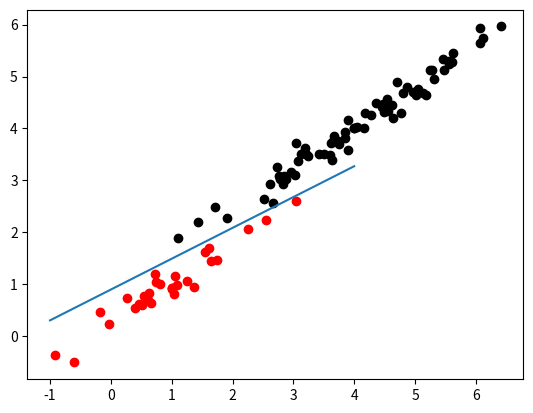

The script that saved this image:
import numpy as np
import matplotlib.pyplot as plt

'''
获取二分类问题数据集，两类数据均服从正态分布
- N 数据集大小，默认为100
- pi 正例的比例，默认为0.3
- mean 两类样本的均值，为2 * d 维矩阵，d为正态分布维数
- 例: [[1, 1], [3, 3]]表示正例样本均值为(1, 1), 反例样本为(3, 3)
- cov 协方差矩阵，为d * d维矩阵
- 例: [[1, 0], [0, 1]]
- cov2 用于测试不满足Logistic回归假设(不是朴素贝叶斯假设)时结果。若不传入该参数，两类样本协方差相同；否则cov2代表第二类样本的协方差。
'''


def get_data(mean, cov, n=100, pi=0.3, cov2=None):
    mean = np.array(mean, dtype='float')
    cov = np.array(cov, dtype='float')
    assert mean.shape[0] == 2 and mean.shape[1] == cov.shape[0] and cov.shape[0] == cov.shape[1], '参数不合法!'
    positive = int(n *pi)
    negative = n - positive
    pdata = np.random.multivariate_normal(mean[0], cov, positive)
    ndata = np.random.multivariate_normal(mean[1], cov if cov2 is None else cov2, negative)
    return np.concatenate([pdata, ndata]), np.concatenate([np.ones(positive), np.zeros(negative)])

'''
梯度下降法优化损失函数。
- data 数据集
- target 数据的标签，与数据集一一对应
- max_iteration 最大迭代次数，默认为10000
- lr 学习率，默认为0.05
'''
def gradient_descent(data, target, l, max_iteration = 10000, lr = 0.05):
    epsilon = 1e-8
    N, d = data.shape
    beta = np.random.randn(d + 1)
    X = np.concatenate([np.ones((N, 1)), data], axis = 1)

    for i in range(max_iteration):
        term1 = -np.sum(X * target.reshape(N, 1), axis = 0)
        term2 = np.sum((1 / (np.e ** -np.dot(beta, X.T) + 1)).reshape(N, 1) * X, axis = 0)
        regularize = l * beta
        grad = term1 + term2 + regularize
        if np.linalg.norm(grad) < epsilon:
            break
        beta -= lr * grad
    return beta

# 根据模型beta预测x所属的类, 返回1(正例), 或0(反例)。
def predict(beta, x):
    return 1 if np.dot(beta[1:], x) + beta[0] > 0 else 0
# 评估整个数据集上的效果
def evaluate(beta, data, target):
    cnt = 0
    for x, y in zip(data, target):
        if predict(beta, x) == int(y):
            cnt += 1
    print(f'模型参数: {beta}')
    print(f'模型复杂度(模长): {np.linalg.norm(beta)}')
    print(f'预测准确率: {cnt / len(target)}')



if __name__ == '__main__':
    mean = [[1, 1], [4, 4]]
    cov = [[1.3, 1], [1, 0.8]]
    #cov = np.diag([1, 1])

    data, target = get_data(mean, cov)
    l = 0
    beta = gradient_descent(data, target, l, max_iteration=100000,lr = 0.05)
    l = 0.02
    beta2 = gradient_descent(data, target, l, max_iteration=100000, lr=0.05)
    for (x, y), label in zip(data, target):
        plt.scatter(x, y, c='red' if label else 'black')

    x = np.linspace(-1, 4,1200)
    '''
    由于beta(d=2)形如(beta[0], beta[1], beta[2]),
    在二维空间中表示分界面为w^T*x+b=0,当x=(1, x, y)时(这里x, y指横纵坐标)
    分界面为beta[0]+beta[1]x+beta[2]y=0,或写成标准一次函数形式
    y=(-beta[1]x -beta[0]) / beta[2].
    '''
    y = (-beta[1] * x - beta[0]) / beta[2]

    plt.plot(x, y)
    plt.show()
    evaluate(beta, data, target)
    evaluate(beta2, data, target)
